Image classification data set "sunflowerdataset_split" (bharathreddy751/crop-growth-monitoring-system on GitHub). Class labels (5): stage 1 young bud, stage 2 mature bud, stage 3 early bloom, stage 4 full bloom, stage 5 wilted.

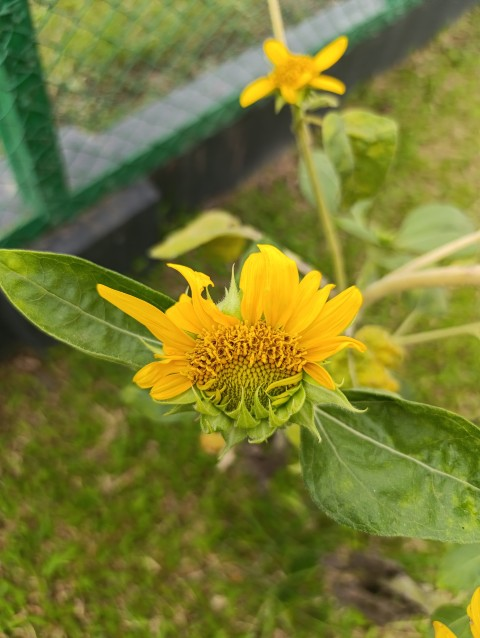
Label: stage 3 early bloom

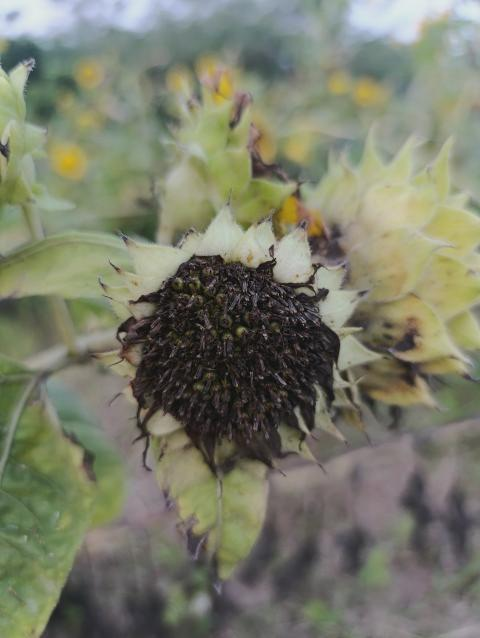
Label: stage 5 wilted

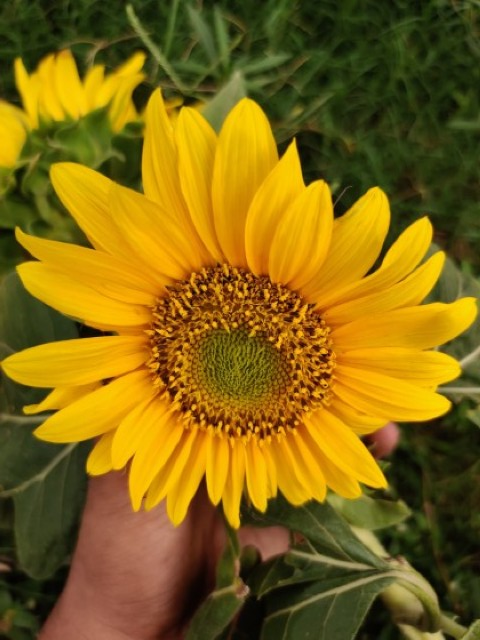
Label: stage 4 full bloom

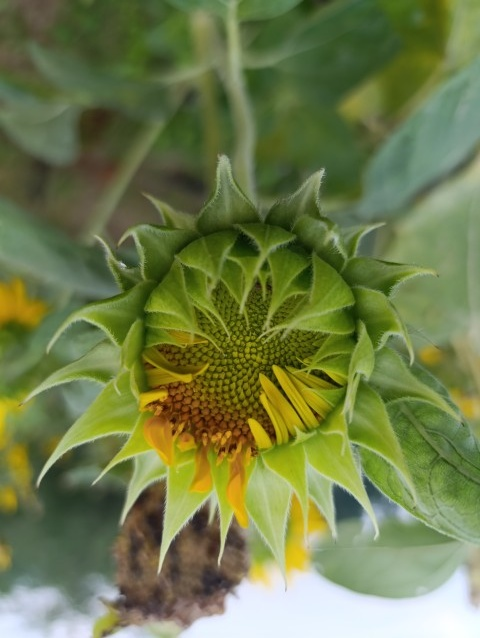
Label: stage 2 mature bud

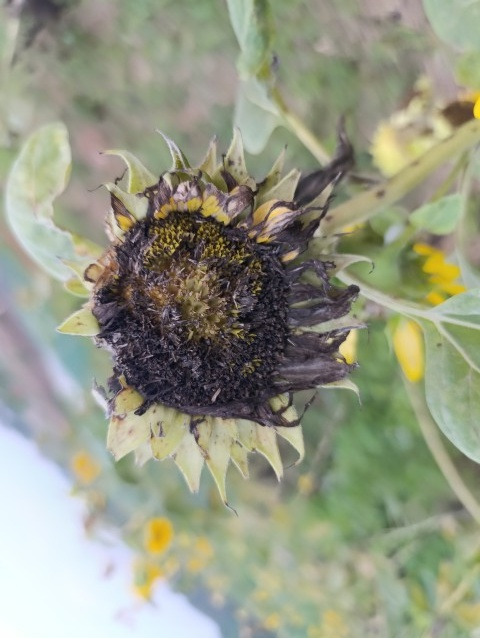
Label: stage 5 wilted

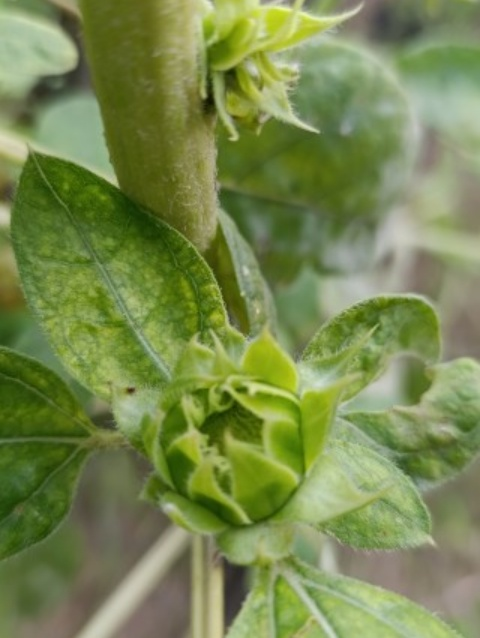
Label: stage 1 young bud
